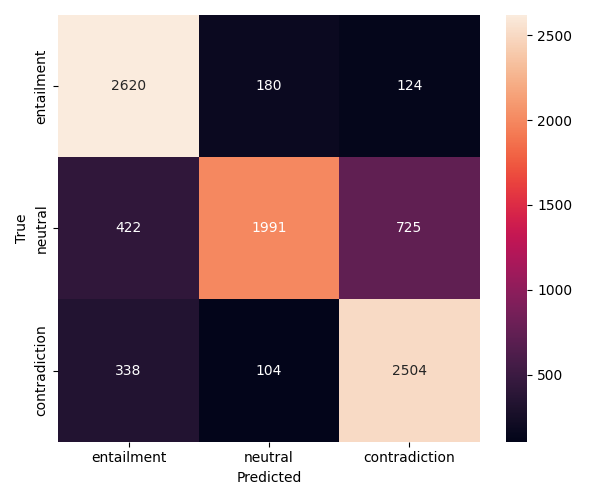

The data file committed next to this chart (first rows):
2620, 180, 124
422, 1991, 725
338, 104, 2504
